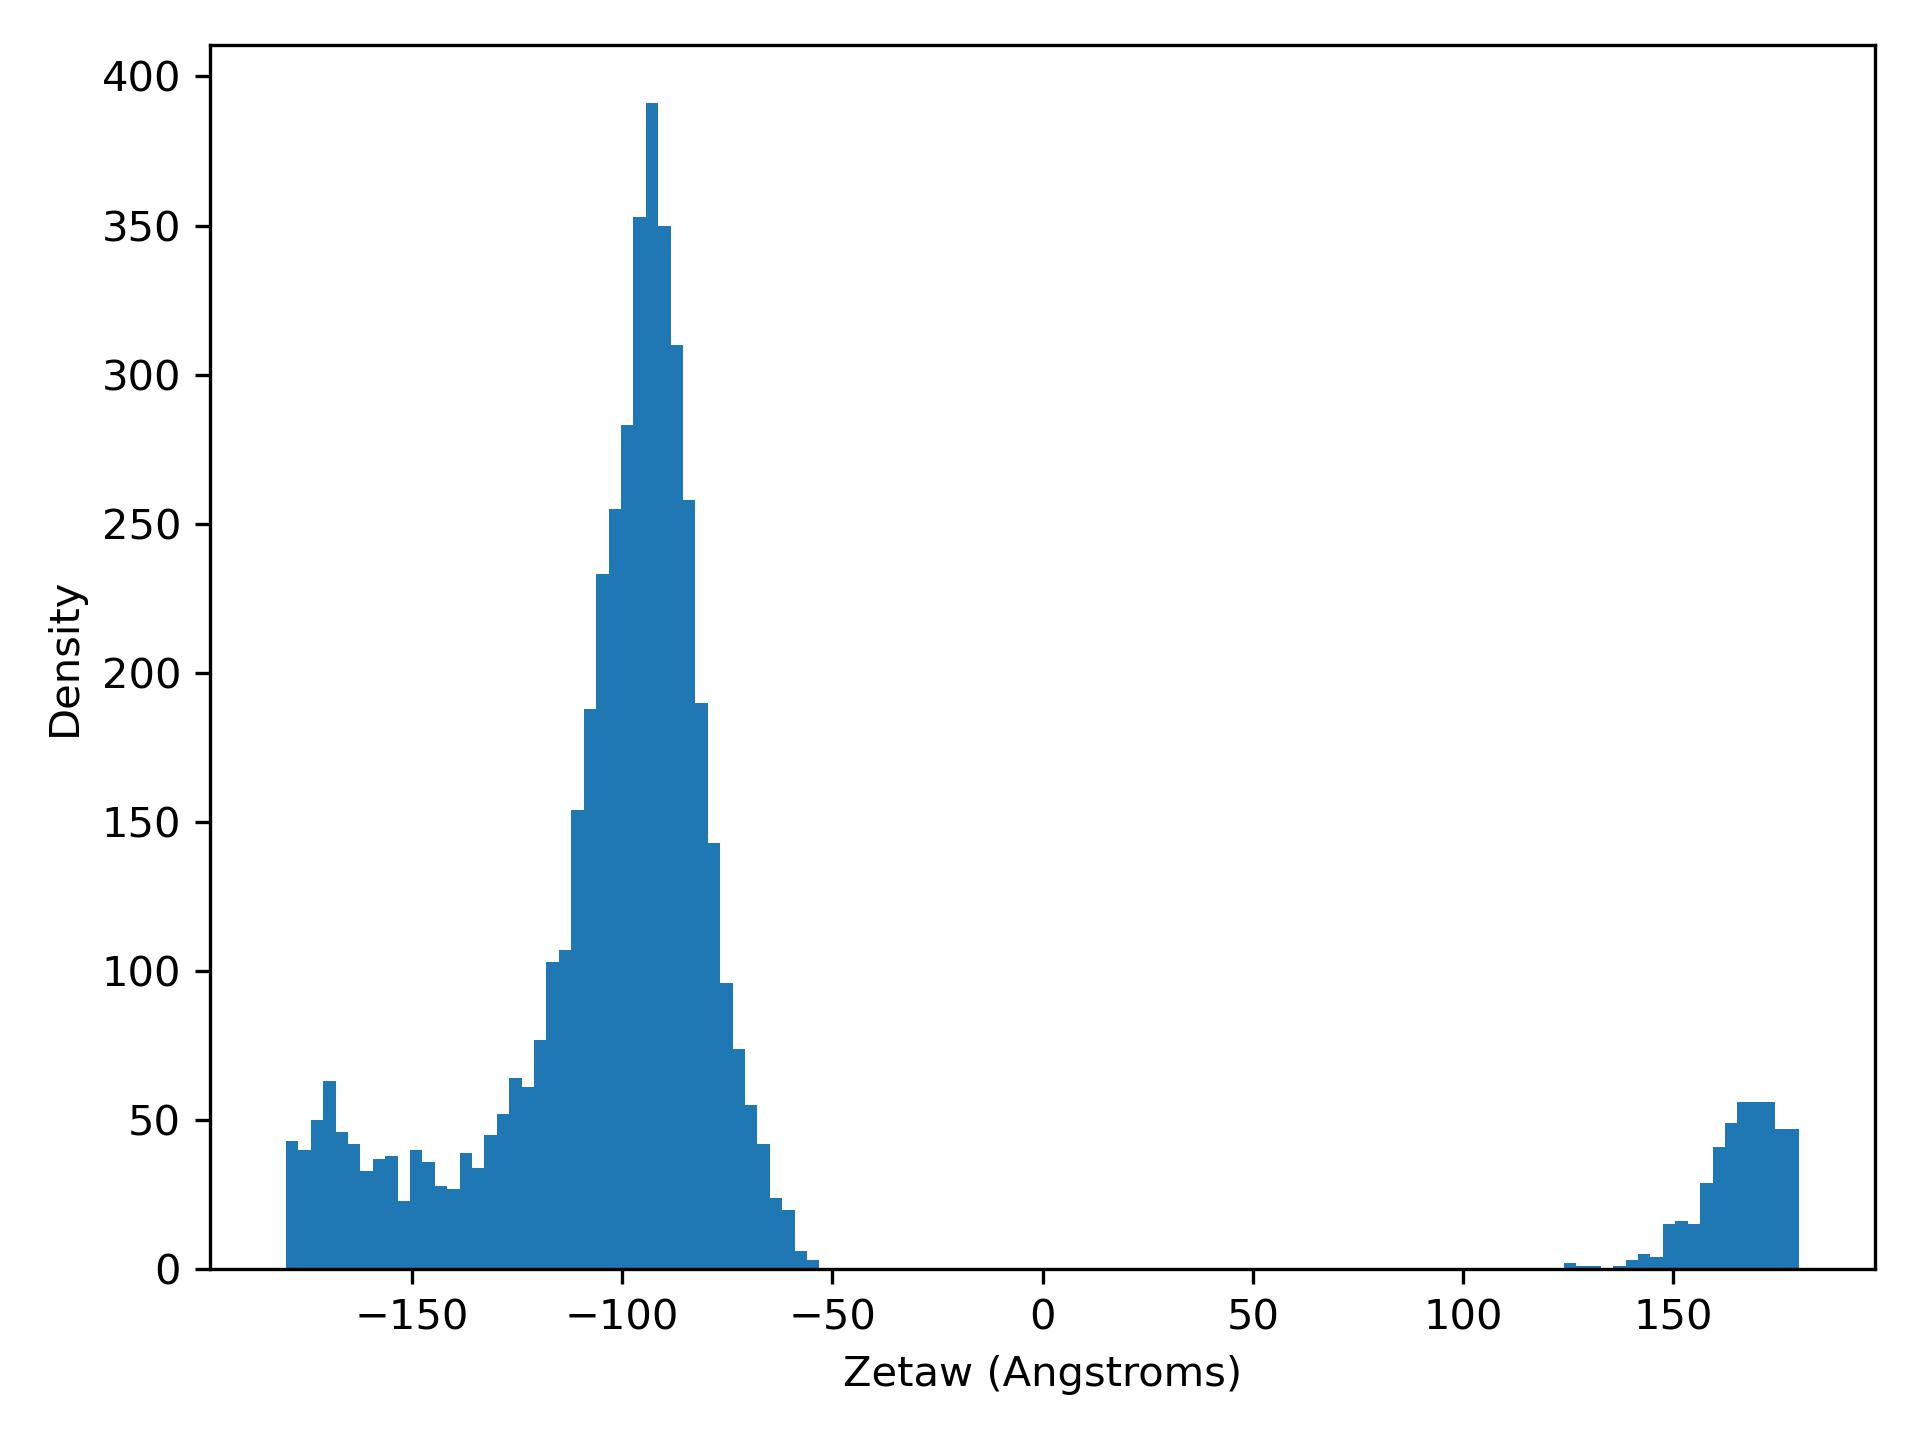

The data file committed next to this chart (first rows):
zetaW, density
-180, 43.0
-177, 40.0
-174.1, 50.0
-171.1, 63.0
-168.2, 46.0
-165.2, 42.0
-162.3, 33.0
-159.3, 37.0
-156.4, 38.0
-153.4, 23.0
-150.5, 40.0
-147.5, 36.0
-144.6, 28.0
-141.6, 27.0
-138.7, 39.0
-135.7, 34.0
-132.8, 45.0
-129.8, 52.0
-126.9, 64.0
-123.9, 61.0
-121, 77.0
-118, 103.0
-115.1, 107.0
-112.1, 154.0
-109.2, 188.0
-106.2, 233.0
-103.3, 255.0
-100.3, 283.0
-97.36, 353.0
-94.41, 391.0
-91.46, 350.0
-88.5, 310.0
-85.55, 258.0
-82.6, 190.0
-79.65, 143.0
-76.7, 96.0
-73.75, 74.0
-70.8, 55.0
-67.85, 42.0
-64.9, 24.0
-61.95, 20.0
-59, 6.0
-56.05, 3.0
-53.1, 0.0
-50.15, 0.0
-47.2, 0.0
-44.25, 0.0
-41.3, 0.0
-38.35, 0.0
-35.4, 0.0
-32.45, 0.0
-29.49, 0.0
-26.54, 0.0
-23.59, 0.0
-20.64, 0.0
-17.69, 0.0
-14.74, 0.0
-11.79, 0.0
-8.841, 0.0
-5.891, 0.0
... 62 more rows
